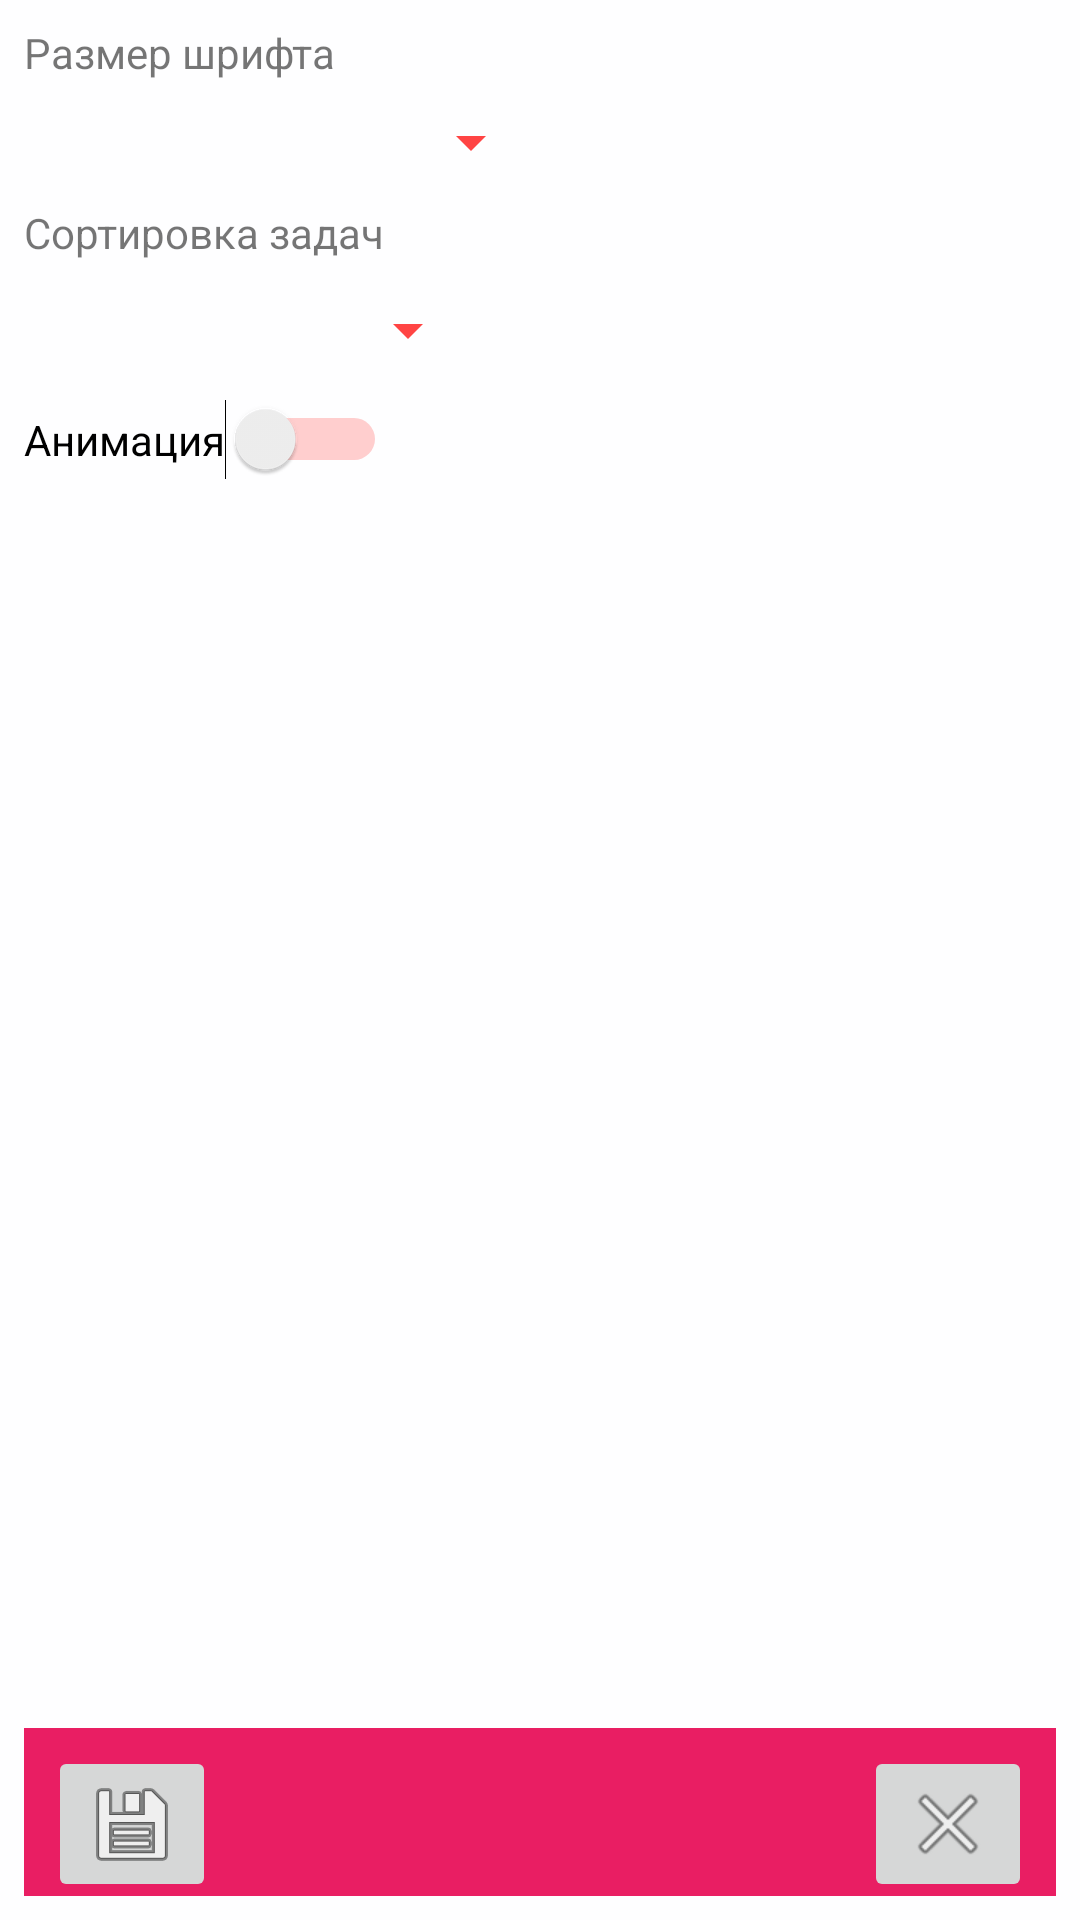

This screen was rendered from an Android layout file. Write that file and the resources it references.
<!-- AndroidManifest.xml: application theme AppTheme -->
<!-- res/layout/activity_settings.xml -->
<?xml version="1.0" encoding="utf-8"?>
<android.support.constraint.ConstraintLayout xmlns:android="http://schemas.android.com/apk/res/android"
    xmlns:app="http://schemas.android.com/apk/res-auto"
    xmlns:tools="http://schemas.android.com/tools"
    android:layout_width="match_parent"
    android:layout_height="match_parent"
    tools:context="com.los.manya.todotodolist.SettingsActivity">

    <TextView
        android:id="@+id/font_size"
        android:layout_width="wrap_content"
        android:layout_height="wrap_content"
        android:text="@string/font_size"
        android:layout_marginStart="8dp"
        app:layout_constraintTop_toTopOf="parent"
        android:layout_marginTop="8dp"
        android:layout_marginLeft="8dp"
        app:layout_constraintLeft_toLeftOf="parent" />

    <Spinner
        android:id="@+id/font_size_spinner"
        android:layout_width="173dp"
        android:layout_height="25dp"
        android:layout_marginStart="8dp"
        android:layout_marginTop="8dp"
        app:layout_constraintTop_toBottomOf="@+id/font_size"
        android:layout_marginLeft="8dp"
        app:layout_constraintLeft_toLeftOf="parent" />

    <Switch
        android:id="@+id/animation"
        android:layout_width="wrap_content"
        android:layout_height="wrap_content"
        android:text="@string/animation"
        android:layout_marginStart="8dp"
        android:layout_marginTop="8dp"
        app:layout_constraintTop_toBottomOf="@+id/sort_spinner"
        android:layout_marginLeft="8dp"
        app:layout_constraintLeft_toLeftOf="parent" />

    <TextView
        android:id="@+id/sort"
        android:layout_width="wrap_content"
        android:layout_height="wrap_content"
        android:text="@string/sort"
        android:layout_marginStart="8dp"
        android:layout_marginTop="8dp"
        app:layout_constraintTop_toBottomOf="@+id/font_size_spinner"
        android:layout_marginLeft="8dp"
        app:layout_constraintLeft_toLeftOf="parent" />

    <Spinner
        android:id="@+id/sort_spinner"
        android:layout_width="152dp"
        android:layout_height="30dp"
        android:layout_marginStart="8dp"
        android:layout_marginTop="8dp"
        app:layout_constraintTop_toBottomOf="@+id/sort"
        android:layout_marginLeft="8dp"
        app:layout_constraintLeft_toLeftOf="parent" />

    <android.support.v7.widget.Toolbar
        android:id="@+id/settings_toolbar"
        android:layout_width="0dp"
        android:layout_height="wrap_content"
        android:background="?attr/colorPrimary"
        android:minHeight="?attr/actionBarSize"
        android:theme="?attr/actionBarTheme"
        app:layout_constraintBottom_toBottomOf="parent"
        android:layout_marginBottom="8dp"
        android:layout_marginRight="8dp"
        app:layout_constraintRight_toRightOf="parent"
        android:layout_marginLeft="8dp"
        app:layout_constraintLeft_toLeftOf="parent" />

    <ImageButton
        android:id="@+id/settings_close"
        android:layout_width="wrap_content"
        android:layout_height="wrap_content"
        app:srcCompat="@android:drawable/ic_menu_close_clear_cancel"
        android:layout_marginRight="8dp"
        app:layout_constraintRight_toRightOf="@+id/settings_toolbar"
        app:layout_constraintTop_toTopOf="@+id/settings_toolbar"
        android:layout_marginTop="8dp"
        app:layout_constraintBottom_toBottomOf="@+id/settings_toolbar"
        android:layout_marginBottom="0dp" />

    <ImageButton
        android:id="@+id/settings_save"
        android:layout_width="wrap_content"
        android:layout_height="wrap_content"
        app:srcCompat="@android:drawable/ic_menu_save"
        android:layout_marginLeft="8dp"
        app:layout_constraintLeft_toLeftOf="@+id/settings_toolbar"
        app:layout_constraintTop_toTopOf="@+id/settings_toolbar"
        android:layout_marginTop="8dp"
        app:layout_constraintBottom_toBottomOf="@+id/settings_toolbar"
        android:layout_marginBottom="0dp" />
</android.support.constraint.ConstraintLayout>
<!-- resources referenced by this layout -->
<resources>
  <string name="animation">Анимация</string>
  <string name="font_size">Размер шрифта</string>
  <string name="sort">Сортировка задач</string>
  <style name="AppTheme" parent="Theme.AppCompat.Light.DarkActionBar">
          
          <item name="colorPrimary">@color/colorPrimary</item>
          <item name="colorPrimaryDark">@color/colorPrimaryDark</item>
          <item name="colorAccent">@color/colorAccent</item>
          <item name="android:colorBackground">@color/background_material_light</item>
          <item name="android:colorForeground">@android:color/holo_red_light</item>
          <item name="android:textColorPrimary">@android:color/holo_red_dark</item>
          <item name="android:textColorSecondary">@android:color/holo_red_light</item>
          <item name="android:textColorSecondaryInverse">?android:attr/textColorHighlight</item>
      </style>
  <color name="colorPrimary">#e91e63</color>
  <color name="colorPrimaryDark">#aa103e</color>
  <color name="colorAccent">#ff4081</color>
  <color name="background_material_light">#fefeff</color>
</resources>
